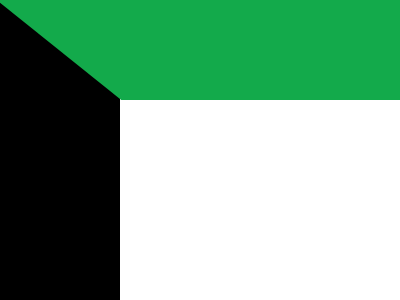

Give the HTML and CSS whose rendering is this image.

<!DOCTYPE html>
<html lang="en">
  <head>
    <meta charset="UTF-8" />
    <meta name="viewport" content="width=device-width, initial-scale=1.0" />
    <title>FLAG CHALLENGE</title>
  </head>
  <body>
    <div id="container">
      <div></div>
      <div id="one"></div>
      <div id="two"></div>
      <div id="three"></div>
    </div>
    <style>
      #container {
        display: flex;
        justify-content: center;
        align-items: center;
      }
      div {
        width: 120px;
        height: 300px;
        background: #000000;
        margin: -8px;
      }
      #one {
        background-color: #13aa4b;
        width: 420px;
        height: 108px;
        position: absolute;
        top: 0px;
        left: 0px;
        clip-path: polygon(0% 4%, 100% 0%, 100% 100%, 50% 160%);
      }
      #two {
        background-color: #ffffff;
        width: 282px;
        height: 100px;
        position: absolute;
        top: 130px;
        left: 128px;
      }
      #three {
        background-color: #ec1e25;
        width: 410px;
        height: 108px;
        position: absolute;
        bottom: 330px;
        clip-path: polygon(-2% 100%, 29% 0%, 100% 0%, 100% 100%);
      }
    </style>
  </body>
</html>
